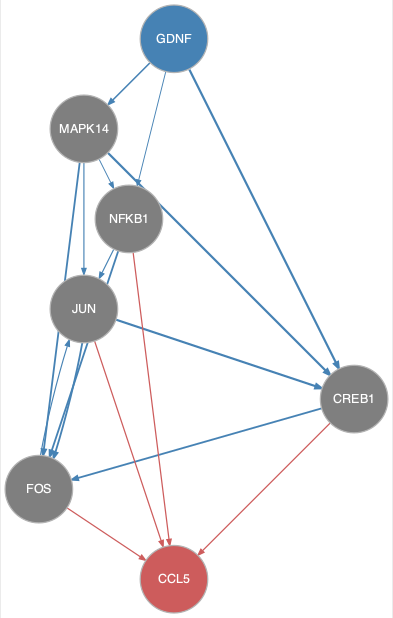

The file beside this chart, header and first rows:
from	to
CREB1	FOS
FOS	JUN
GDNF	CREB1
GDNF	MAPK14
GDNF	NFKB1
JUN	CREB1
JUN	FOS
MAPK14	CREB1
MAPK14	FOS
MAPK14	JUN
MAPK14	NFKB1
NFKB1	FOS
NFKB1	JUN
CREB1	CCL5
FOS	CCL5
JUN	CCL5
NFKB1	CCL5
